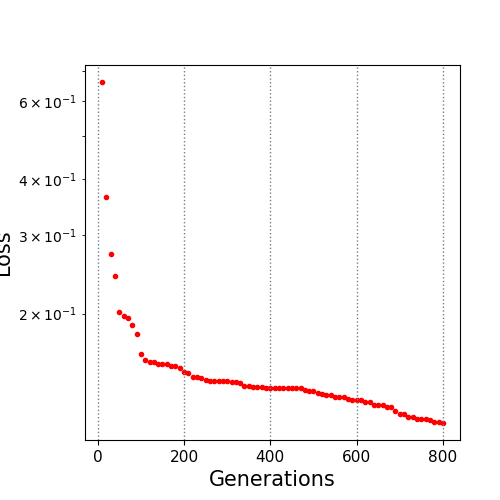

The table this chart was drawn from, first rows:
10.0, 0.660745
20.0, 0.3642
30.0, 0.2726
40.0, 0.2425
50.0, 0.2014
60.0, 0.1978
70.0, 0.1955
80.0, 0.1888
90.0, 0.1795
100.0, 0.1626
110.0, 0.1571
120.0, 0.156
130.0, 0.1557
140.0, 0.1541
150.0, 0.1541
160.0, 0.1539
170.0, 0.1529
180.0, 0.1529
190.0, 0.1511
200.0, 0.1482
210.0, 0.1475
220.0, 0.144
230.0, 0.144
240.0, 0.1437
250.0, 0.1417
260.0, 0.1414
270.0, 0.1412
280.0, 0.141
290.0, 0.141
300.0, 0.141
310.0, 0.1404
320.0, 0.1404
330.0, 0.1398
340.0, 0.1378
350.0, 0.1377
360.0, 0.1367
370.0, 0.1367
380.0, 0.1365
390.0, 0.1364
400.0, 0.1364
410.0, 0.1364
420.0, 0.1364
430.0, 0.1364
440.0, 0.1364
450.0, 0.1363
460.0, 0.1363
470.0, 0.1358
480.0, 0.1351
490.0, 0.134
500.0, 0.1339
510.0, 0.1329
520.0, 0.1317
530.0, 0.1311
540.0, 0.1311
550.0, 0.1303
560.0, 0.1303
570.0, 0.1297
580.0, 0.1285
590.0, 0.1283
600.0, 0.1281
610.0, 0.1281
... 19 more rows
